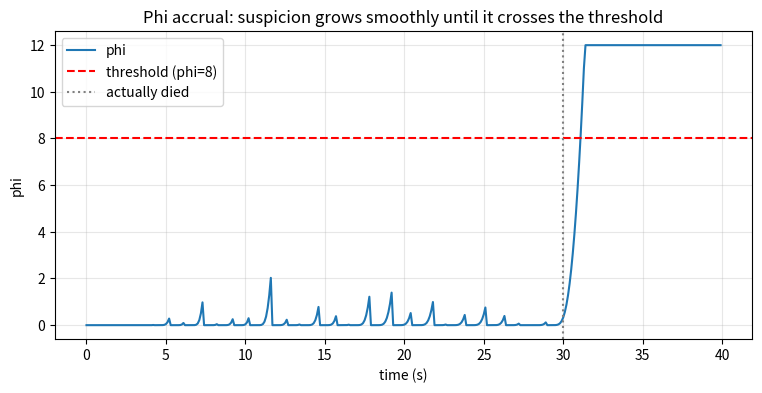
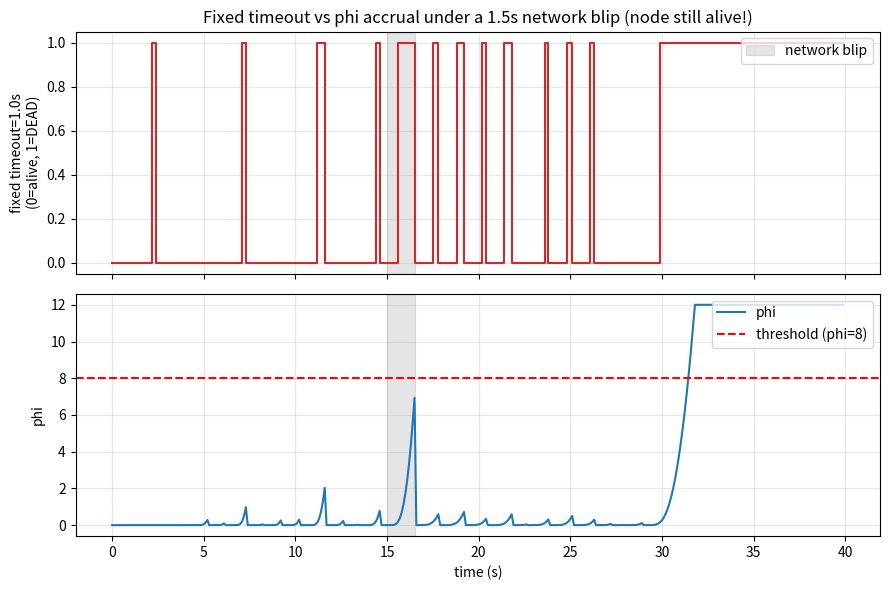

Write the Python code that produced these figures, in order.
import math, statistics, random
from collections import deque

class PhiDetector:
    """Hayashibara phi accrual failure detector (Normal-distribution version).

    The original paper uses an exponential interval distribution; the
    Cassandra/Akka implementations use a Normal approximation, which is
    what we do here for clarity.
    """

    def __init__(self, window=100):
        self.intervals = deque(maxlen=window)
        self.last_beat = None

    def heartbeat(self, t):
        if self.last_beat is not None:
            self.intervals.append(t - self.last_beat)
        self.last_beat = t

    def phi(self, now):
        # Not enough data yet -> no suspicion
        if self.last_beat is None or len(self.intervals) < 2:
            return 0.0
        mean = statistics.mean(self.intervals)
        std  = max(statistics.pstdev(self.intervals), 1e-3)  # avoid div-by-zero
        delta = now - self.last_beat
        # P(interval >= delta) under Normal(mean, std). The survival function
        # of a Normal is 0.5 * erfc(z / sqrt(2)) where z = (delta - mean)/std.
        z = (delta - mean) / std
        p = 0.5 * math.erfc(z / math.sqrt(2))
        p = max(p, 1e-12)  # cap to avoid log(0)
        return -math.log10(p)

random.seed(0)
TICK, JITTER, DEAD_AT, TOTAL = 1.0, 0.4, 30.0, 40.0

def make_trace(dead_at=DEAD_AT, total=TOTAL, tick=TICK, jitter=JITTER, blip=None):
    """Generate a list of heartbeat arrival times.

    blip=(start, duration) silences the node for a window in the middle
    of its life - a fake network blip - but does NOT kill it.
    """
    out, t = [], 0.0
    while t < total:
        t += tick + random.uniform(-jitter, jitter)
        if t >= dead_at:
            break
        if blip is not None and blip[0] <= t < blip[0] + blip[1]:
            continue  # heartbeat 'lost' during the blip
        out.append(t)
    return out

heartbeats = make_trace()

detector = PhiDetector()
ts, phis = [], []
hb_iter = iter(heartbeats)
next_hb = next(hb_iter, None)
t = 0.0
while t < TOTAL:
    while next_hb is not None and next_hb <= t:
        detector.heartbeat(next_hb)
        next_hb = next(hb_iter, None)
    ts.append(t)
    phis.append(detector.phi(t))
    t += 0.1

import matplotlib.pyplot as plt
plt.figure(figsize=(9, 4))
plt.plot(ts, phis, label='phi')
plt.axhline(8, color='red', linestyle='--', label='threshold (phi=8)')
plt.axvline(DEAD_AT, color='grey', linestyle=':', label='actually died')
plt.xlabel('time (s)'); plt.ylabel('phi')
plt.title('Phi accrual: suspicion grows smoothly until it crosses the threshold')
plt.legend(); plt.grid(True, alpha=0.3); plt.show()

cross = next((tt for tt, v in zip(ts, phis) if v > 8), None)
print(f'phi crossed 8 at t={cross:.1f}s (true death at t={DEAD_AT})')

# Quiet while alive (after warm-up), unbounded after the crash, and no early firing.
assert cross is not None and cross >= DEAD_AT, cross
healthy_peak = max(p for tt, p in zip(ts, phis) if 5.0 < tt < DEAD_AT)
assert healthy_peak < 8, f'phi reached {healthy_peak:.1f} on a healthy node'
assert phis[-1] > healthy_peak
print(f'peak phi while alive: {healthy_peak:.2f}; detection delay {cross - DEAD_AT:.1f}s')

random.seed(0)
blip_trace = make_trace(blip=(15.0, 1.5))

# --- fixed-timeout detector for comparison ---
def fixed_timeout_states(heartbeats, timeout, total=TOTAL, sample_every=0.1):
    last_seen = None
    hb_iter = iter(heartbeats)
    next_hb = next(hb_iter, None)
    t = 0.0
    out_t, out_dead = [], []
    while t < total:
        while next_hb is not None and next_hb <= t:
            last_seen = next_hb
            next_hb = next(hb_iter, None)
        is_dead = last_seen is not None and (t - last_seen) > timeout
        out_t.append(t); out_dead.append(1 if is_dead else 0)
        t += sample_every
    return out_t, out_dead

ft_t, ft_dead = fixed_timeout_states(blip_trace, timeout=1.0)

# --- phi detector on the same trace ---
detector = PhiDetector()
ts2, phis2 = [], []
hb_iter = iter(blip_trace)
next_hb = next(hb_iter, None)
t = 0.0
while t < TOTAL:
    while next_hb is not None and next_hb <= t:
        detector.heartbeat(next_hb)
        next_hb = next(hb_iter, None)
    ts2.append(t); phis2.append(detector.phi(t))
    t += 0.1

fig, (ax1, ax2) = plt.subplots(2, 1, figsize=(9, 6), sharex=True)
ax1.step(ft_t, ft_dead, color='tab:red')
ax1.set_ylabel('fixed timeout=1.0s\n(0=alive, 1=DEAD)')
ax1.set_title('Fixed timeout vs phi accrual under a 1.5s network blip (node still alive!)')
ax1.axvspan(15.0, 16.5, color='grey', alpha=0.2, label='network blip')
ax1.legend(loc='upper right')
ax1.grid(True, alpha=0.3)

ax2.plot(ts2, phis2, label='phi')
ax2.axhline(8, color='red', linestyle='--', label='threshold (phi=8)')
ax2.axvspan(15.0, 16.5, color='grey', alpha=0.2)
ax2.set_xlabel('time (s)'); ax2.set_ylabel('phi')
ax2.legend(loc='upper right'); ax2.grid(True, alpha=0.3)
plt.tight_layout(); plt.show()

fp_fixed = sum(1 for d in ft_dead if d == 1)
max_phi_during_blip = max(p for tt, p in zip(ts2, phis2) if 15.0 <= tt < 17.0)
after_blip = max(p for tt, p in zip(ts2, phis2) if 18.0 <= tt < 25.0)
print(f'fixed-timeout detector spent {fp_fixed*0.1:.1f}s falsely declaring DEAD during the blip')
print(f'phi accrual peak during blip: {max_phi_during_blip:.2f}')
print(f'phi once heartbeats resume  : {after_blip:.2f}')

assert fp_fixed * 0.1 > 1.0, 'the 1.0s timeout should have false-alarmed for over a second'
assert max_phi_during_blip > 1.0, 'phi should get suspicious during a real outage'
assert after_blip < 1.0, 'phi should collapse once beats resume'

# Whether this counts as a "false alarm" depends entirely on the threshold, and
# THAT is the honest headline. Report it rather than assuming an answer.
verdict = 'WOULD false-alarm' if max_phi_during_blip > 8 else 'would NOT false-alarm'
print(f'\nat threshold 8 phi {verdict} here (peak {max_phi_during_blip:.2f})')
print('Phi does not abolish false positives — it re-denominates the knob from')
print('"seconds of silence" into "how improbable", which transfers between links')
print('and lets different callers pick different confidence levels from one signal.')
print('The phi-accrual-failure-detection lab digs into exactly where that breaks down.')
